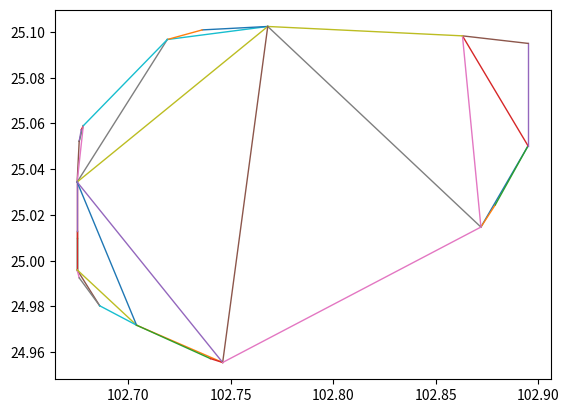

Generate this figure with matplotlib:
import matplotlib.pyplot as plt
import numpy as np

x = [102.872, 102.895]
y = [25.0147, 25.0502]
plt.plot(x, y, linewidth=1)
x = [102.872, 102.879]
y = [25.0147, 25.0244]
plt.plot(x, y, linewidth=1)
x = [102.879, 102.895]
y = [25.0244, 25.0502]
plt.plot(x, y, linewidth=1)
x = [102.895, 102.863]
y = [25.0502, 25.0983]
plt.plot(x, y, linewidth=1)
x = [102.895, 102.895]
y = [25.0502, 25.095]
plt.plot(x, y, linewidth=1)
x = [102.895, 102.863]
y = [25.095, 25.0983]
plt.plot(x, y, linewidth=1)
x = [102.872, 102.863]
y = [25.0147, 25.0983]
plt.plot(x, y, linewidth=1)
x = [102.872, 102.768]
y = [25.0147, 25.1024]
plt.plot(x, y, linewidth=1)
x = [102.768, 102.863]
y = [25.1024, 25.0983]
plt.plot(x, y, linewidth=1)
x = [102.768, 102.719]
y = [25.1024, 25.0967]
plt.plot(x, y, linewidth=1)
x = [102.768, 102.736]
y = [25.1024, 25.1009]
plt.plot(x, y, linewidth=1)
x = [102.719, 102.736]
y = [25.0967, 25.1009]
plt.plot(x, y, linewidth=1)
x = [102.678, 102.676]
y = [25.059, 25.0522]
plt.plot(x, y, linewidth=1)
x = [102.678, 102.677]
y = [25.059, 25.0572]
plt.plot(x, y, linewidth=1)
x = [102.676, 102.677]
y = [25.0522, 25.0572]
plt.plot(x, y, linewidth=1)
x = [102.676, 102.675]
y = [25.0522, 25.0344]
plt.plot(x, y, linewidth=1)
x = [102.678, 102.675]
y = [25.059, 25.0344]
plt.plot(x, y, linewidth=1)
x = [102.719, 102.675]
y = [25.0967, 25.0344]
plt.plot(x, y, linewidth=1)
x = [102.768, 102.675]
y = [25.1024, 25.0344]
plt.plot(x, y, linewidth=1)
x = [102.678, 102.719]
y = [25.059, 25.0967]
plt.plot(x, y, linewidth=1)
x = [102.675, 102.675]
y = [24.996, 25.0132]
plt.plot(x, y, linewidth=1)
x = [102.675, 102.675]
y = [25.0132, 25.01]
plt.plot(x, y, linewidth=1)
x = [102.675, 102.675]
y = [24.996, 25.01]
plt.plot(x, y, linewidth=1)
x = [102.675, 102.675]
y = [24.996, 25.0344]
plt.plot(x, y, linewidth=1)
x = [102.675, 102.675]
y = [25.0344, 25.0132]
plt.plot(x, y, linewidth=1)
x = [102.675, 102.686]
y = [24.996, 24.9803]
plt.plot(x, y, linewidth=1)
x = [102.675, 102.676]
y = [24.996, 24.9925]
plt.plot(x, y, linewidth=1)
x = [102.686, 102.676]
y = [24.9803, 24.9925]
plt.plot(x, y, linewidth=1)
x = [102.675, 102.704]
y = [24.996, 24.9718]
plt.plot(x, y, linewidth=1)
x = [102.686, 102.704]
y = [24.9803, 24.9718]
plt.plot(x, y, linewidth=1)
x = [102.675, 102.704]
y = [25.0344, 24.9718]
plt.plot(x, y, linewidth=1)
x = [102.746, 102.704]
y = [24.9555, 24.9718]
plt.plot(x, y, linewidth=1)
x = [102.74, 102.704]
y = [24.9572, 24.9718]
plt.plot(x, y, linewidth=1)
x = [102.74, 102.746]
y = [24.9572, 24.9555]
plt.plot(x, y, linewidth=1)
x = [102.675, 102.746]
y = [25.0344, 24.9555]
plt.plot(x, y, linewidth=1)
x = [102.768, 102.746]
y = [25.1024, 24.9555]
plt.plot(x, y, linewidth=1)
x = [102.872, 102.746]
y = [25.0147, 24.9555]
plt.plot(x, y, linewidth=1)
plt.show()